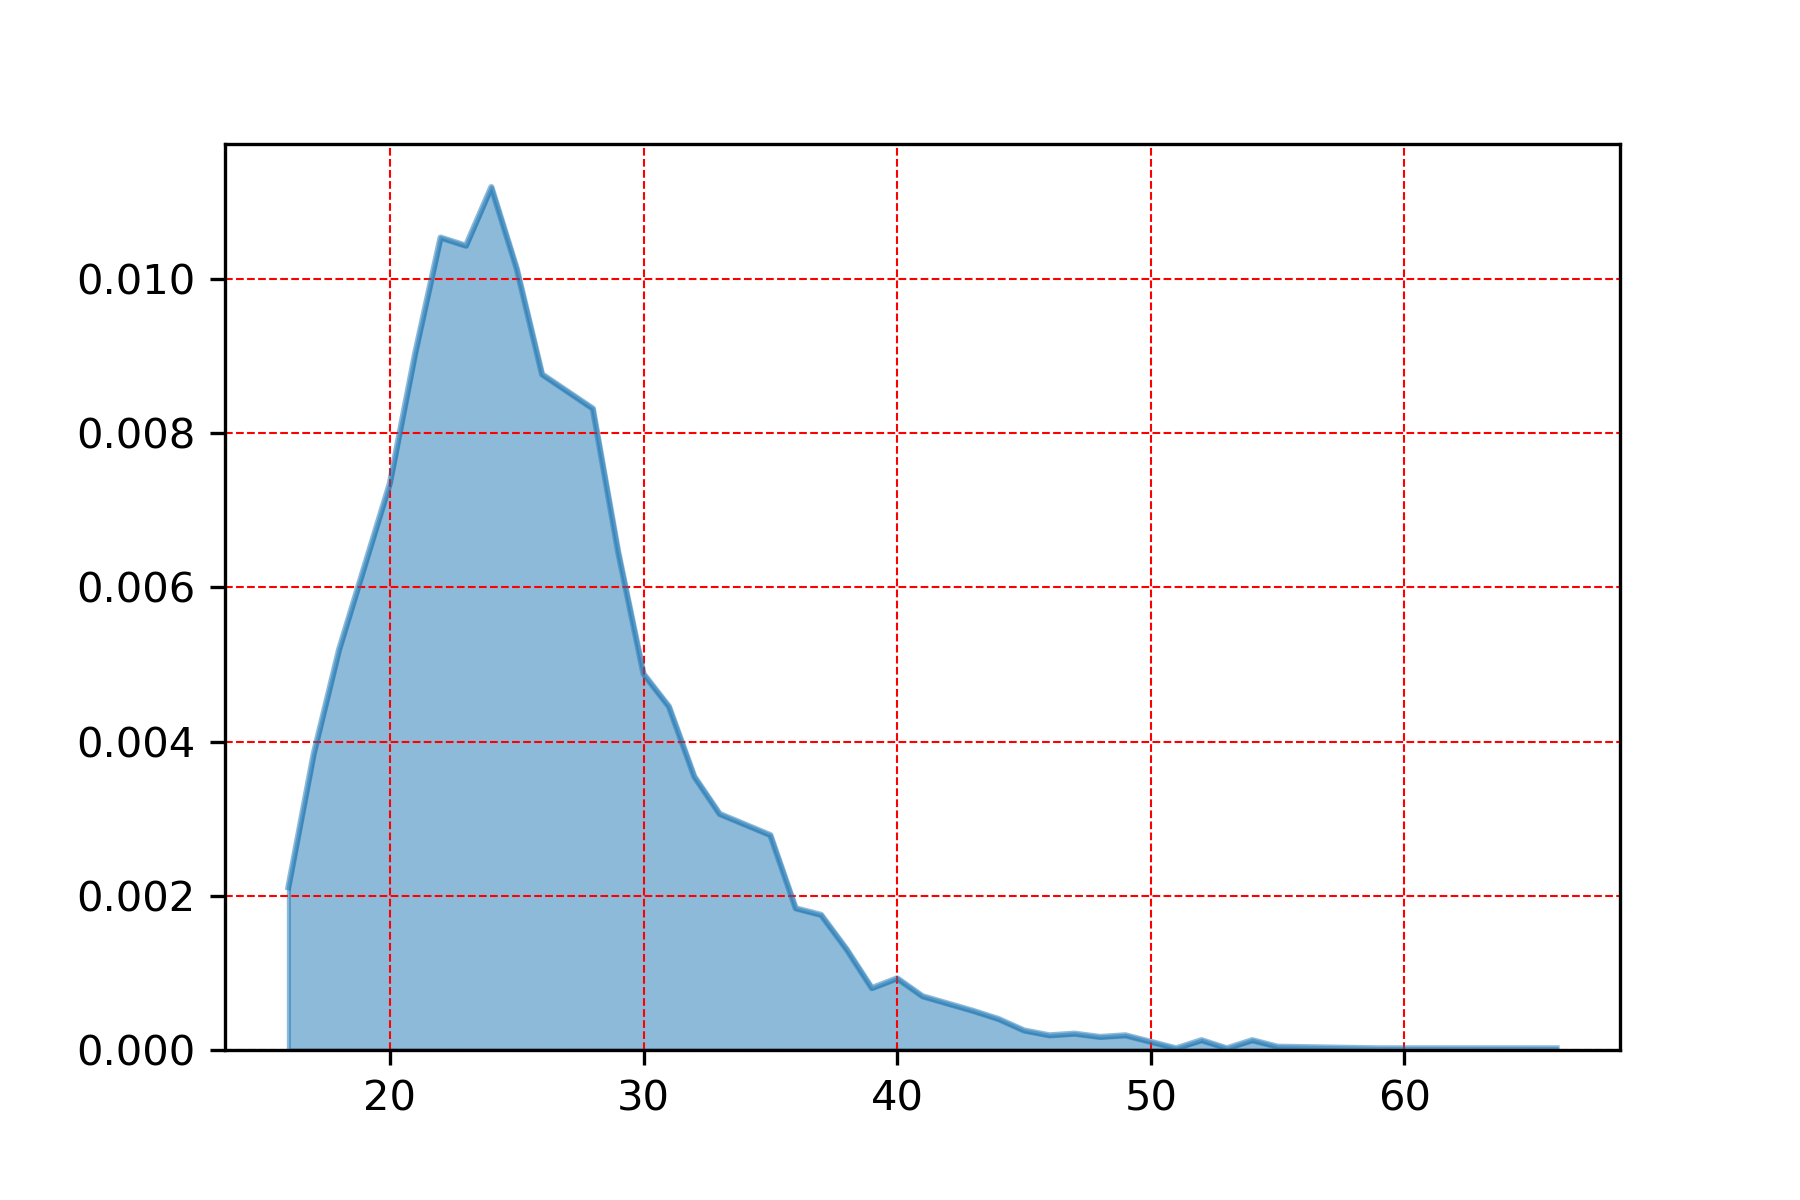

Source data for this figure (header and first rows):
, gust
24.0, 0.01119
22.0, 0.01053
23.0, 0.01043
25.0, 0.01013
21.0, 0.009036
26.0, 0.008761
28.0, 0.008318
20.0, 0.007347
29.0, 0.00646
18.0, 0.005193
30.0, 0.004877
31.0, 0.004454
17.0, 0.003842
32.0, 0.003547
33.0, 0.003061
35.0, 0.002787
16.0, 0.002111
36.0, 0.001837
37.0, 0.001752
38.0, 0.001309
40.0, 0.0009289
39.0, 0.0008022
41.0, 0.0006967
43.0, 0.0005067
44.0, 0.0004011
45.0, 0.0002533
47.0, 0.0002111
46.0, 0.00019
49.0, 0.00019
48.0, 0.0001689
54.0, 0.0001267
52.0, 0.0001267
55.0, 4.2222597534200305e-05
51.0, 2.1111298767100152e-05
66.0, 2.1111298767100152e-05
59.0, 2.1111298767100152e-05
53.0, 2.1111298767100152e-05
